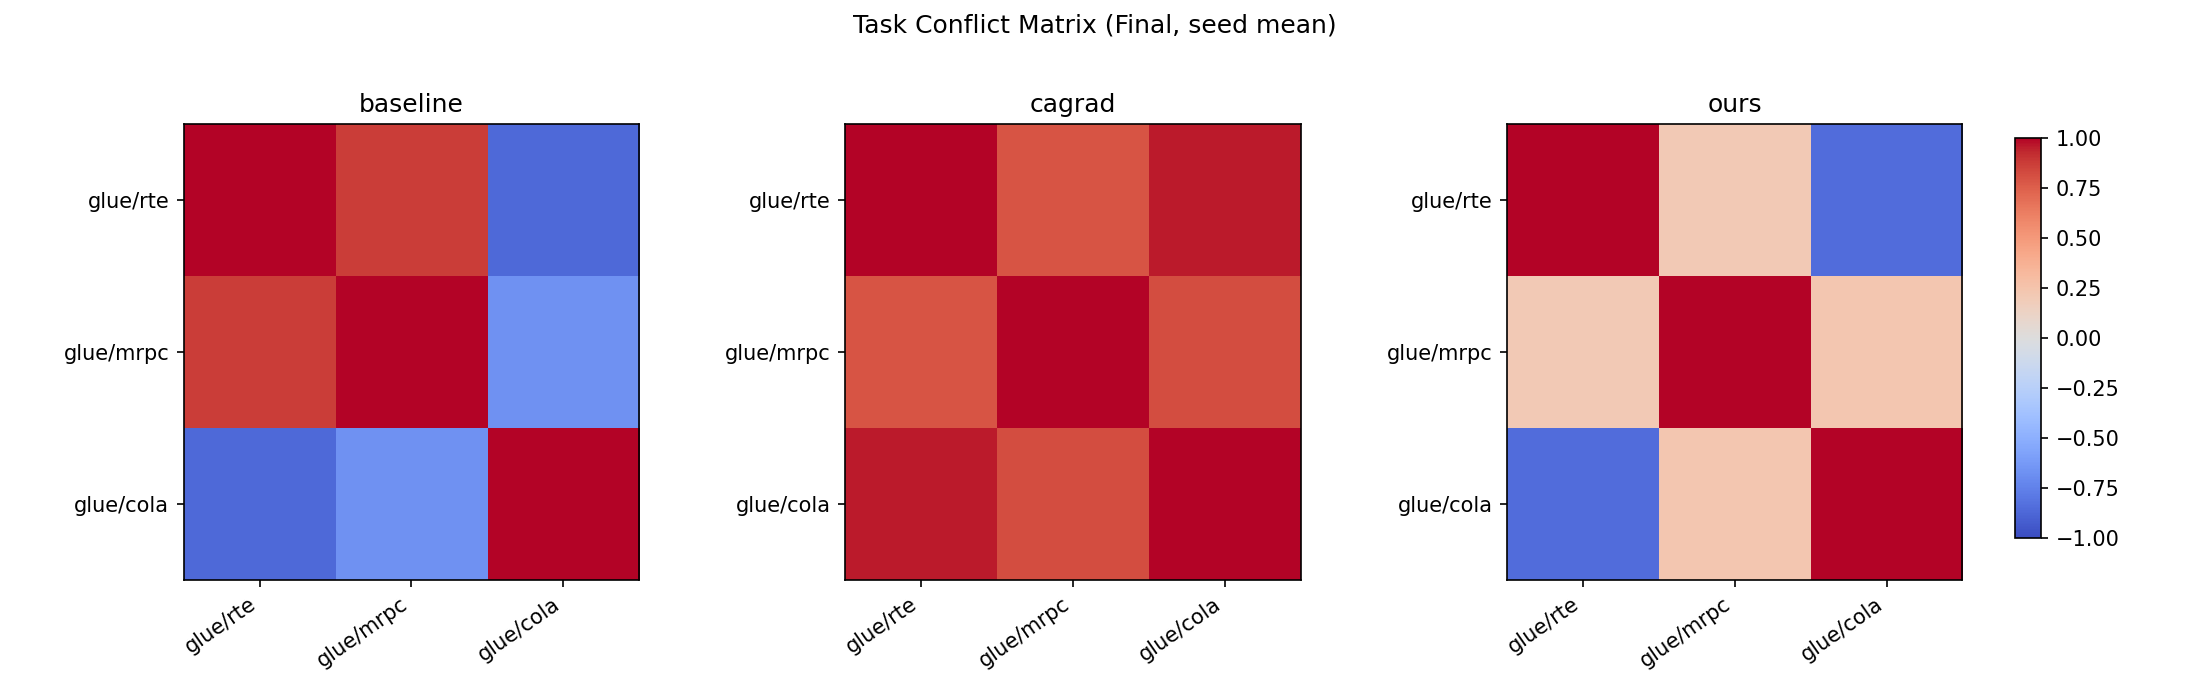

Data behind this chart, as committed beside it:
method, row, col, value
baseline, glue/rte, glue/rte, 1.0
baseline, glue/rte, glue/mrpc, 0.8706
baseline, glue/rte, glue/cola, -0.8617
baseline, glue/mrpc, glue/rte, 0.8706
baseline, glue/mrpc, glue/mrpc, 1.0
baseline, glue/mrpc, glue/cola, -0.6681
baseline, glue/cola, glue/rte, -0.8617
baseline, glue/cola, glue/mrpc, -0.6681
baseline, glue/cola, glue/cola, 1.0
cagrad, glue/rte, glue/rte, 1.0
cagrad, glue/rte, glue/mrpc, 0.7954
cagrad, glue/rte, glue/cola, 0.9603
cagrad, glue/mrpc, glue/rte, 0.7954
cagrad, glue/mrpc, glue/mrpc, 1.0
cagrad, glue/mrpc, glue/cola, 0.813
cagrad, glue/cola, glue/rte, 0.9603
cagrad, glue/cola, glue/mrpc, 0.813
cagrad, glue/cola, glue/cola, 1.0
ours, glue/rte, glue/rte, 1.0
ours, glue/rte, glue/mrpc, 0.205
ours, glue/rte, glue/cola, -0.8456
ours, glue/mrpc, glue/rte, 0.205
ours, glue/mrpc, glue/mrpc, 1.0
ours, glue/mrpc, glue/cola, 0.2325
ours, glue/cola, glue/rte, -0.8456
ours, glue/cola, glue/mrpc, 0.2325
ours, glue/cola, glue/cola, 1.0
